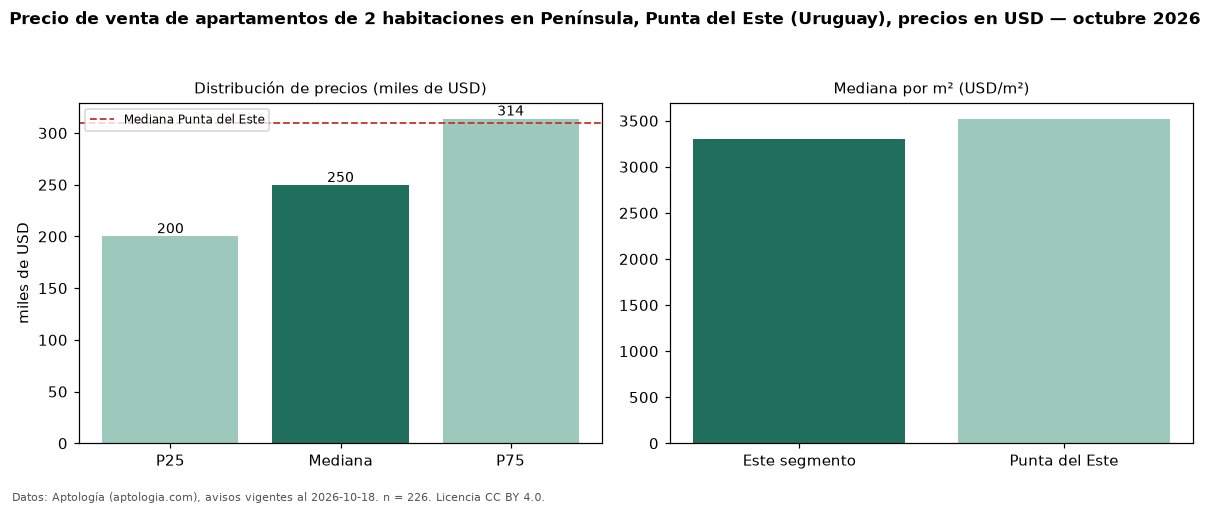

The file beside this chart, header and first rows:
seccion, metrica, valor, moneda, n
precio, p25, 200000, USD, 226
precio, mediana, 249500, USD, 226
precio, p75, 313750, USD, 226
precio, minimo, 104000, USD, 226
precio, maximo, 1276800, USD, 226
m2, mediana_precio_m2, 3300, USD, 199
m2, area_mediana_m2, 75.0, m2, 199
admin, mediana_admin_mes, 592.5, USD, 18
banos, mediana_banos, 2.0, , 
parqueadero, pct_con_parqueadero, 100.0, %, 148
habitaciones, 2, 249500, USD, 226
ciudad, mediana_ciudad_referencia, 310000, USD, 
ciudad, mediana_m2_ciudad, 3522, USD, 
fuente, fecha_datos, 2026-10-18, , 
fuente, atribucion, https://www.aptologia.com/uy/venta/punta…, , 
fuente, licencia, CC BY 4.0, , 
